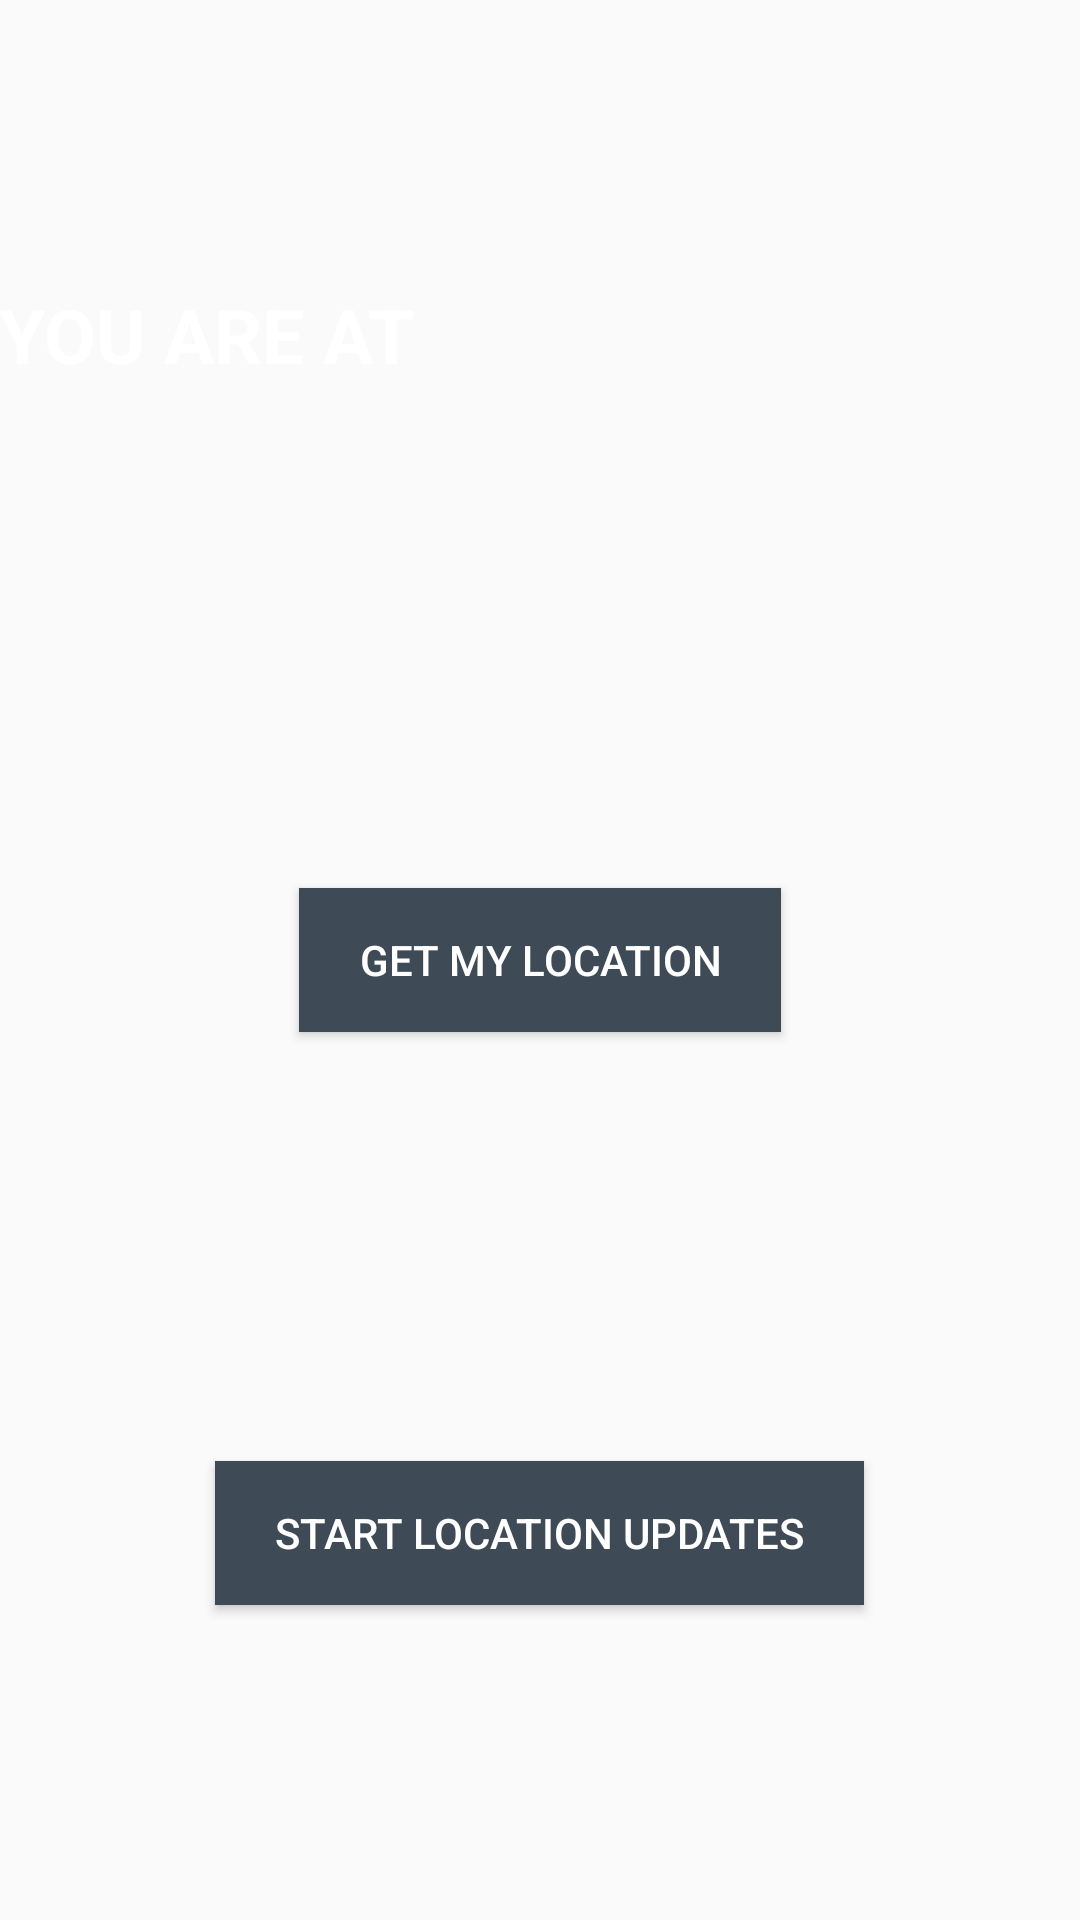

Write the Android layout XML for this screen, with the resource values it uses.
<!-- AndroidManifest.xml: application theme AppTheme -->
<!-- res/layout/activity_main2.xml -->
<RelativeLayout xmlns:android="http://schemas.android.com/apk/res/android"
    xmlns:tools="http://schemas.android.com/tools" android:layout_width="match_parent"
    android:layout_height="match_parent" android:paddingLeft="@dimen/activity_horizontal_margin"
    android:paddingRight="@dimen/activity_horizontal_margin"
    android:paddingTop="@dimen/activity_vertical_margin"
    android:paddingBottom="@dimen/activity_vertical_margin"
    tools:context="com.spiralzz.mma.locationmanagerold.Main2Activity">


    <TextView
        android:layout_width="wrap_content"
        android:layout_height="wrap_content"
        android:text="@string/lbl_you_are_at"
        android:textColor="@color/white"
        android:textSize="25dp"
        android:textStyle="bold"
        android:layout_below="@+id/lblLocation"
        android:layout_alignParentStart="true"
        android:layout_marginTop="43dp" />

    <TextView
        android:id="@+id/lblLocation"
        android:layout_width="wrap_content"
        android:layout_height="wrap_content"
        android:gravity="center_horizontal"
        android:padding="15dp"
        android:textColor="@color/white"
        android:textSize="16dp" />

    <Button
        android:id="@+id/btnShowLocation"
        android:layout_width="wrap_content"
        android:layout_height="wrap_content"
        android:background="@color/btn_bg"
        android:paddingLeft="20dp"
        android:paddingRight="20dp"
        android:text="@string/btn_get_location"
        android:textColor="@color/white"
        android:layout_centerVertical="true"
        android:layout_centerHorizontal="true" />

    <Button
        android:id="@+id/btnLocationUpdates"
        android:layout_width="wrap_content"
        android:layout_height="wrap_content"
        android:background="@color/btn_bg"
        android:paddingLeft="20dp"
        android:paddingRight="20dp"
        android:text="@string/btn_start_location_updates"
        android:textColor="@color/white"
        android:layout_alignParentBottom="true"
        android:layout_centerHorizontal="true"
        android:layout_marginBottom="105dp" />


</RelativeLayout>
<!-- resources referenced by this layout -->
<resources>
  <color name="btn_bg">#3e4a56</color>
  <color name="white">#ffffff</color>
  <string name="btn_get_location">GET MY LOCATION</string>
  <string name="btn_start_location_updates">START LOCATION UPDATES</string>
  <string name="lbl_you_are_at">YOU ARE AT</string>
  <style name="AppTheme" parent="AppTheme.Base">
          
      </style>
  <style name="AppTheme.Base" parent="Theme.AppCompat.Light.DarkActionBar">
  
          <item name="colorPrimary">@color/primaryColor</item>
          <item name="colorPrimaryDark">@color/primaryColorDark</item>
          <item name="colorAccent">@color/accentColor</item>
  
      </style>
  <color name="primaryColor">#009688</color>
  <color name="primaryColorDark">#00796B</color>
  <color name="accentColor">#CDDC39</color>
</resources>
